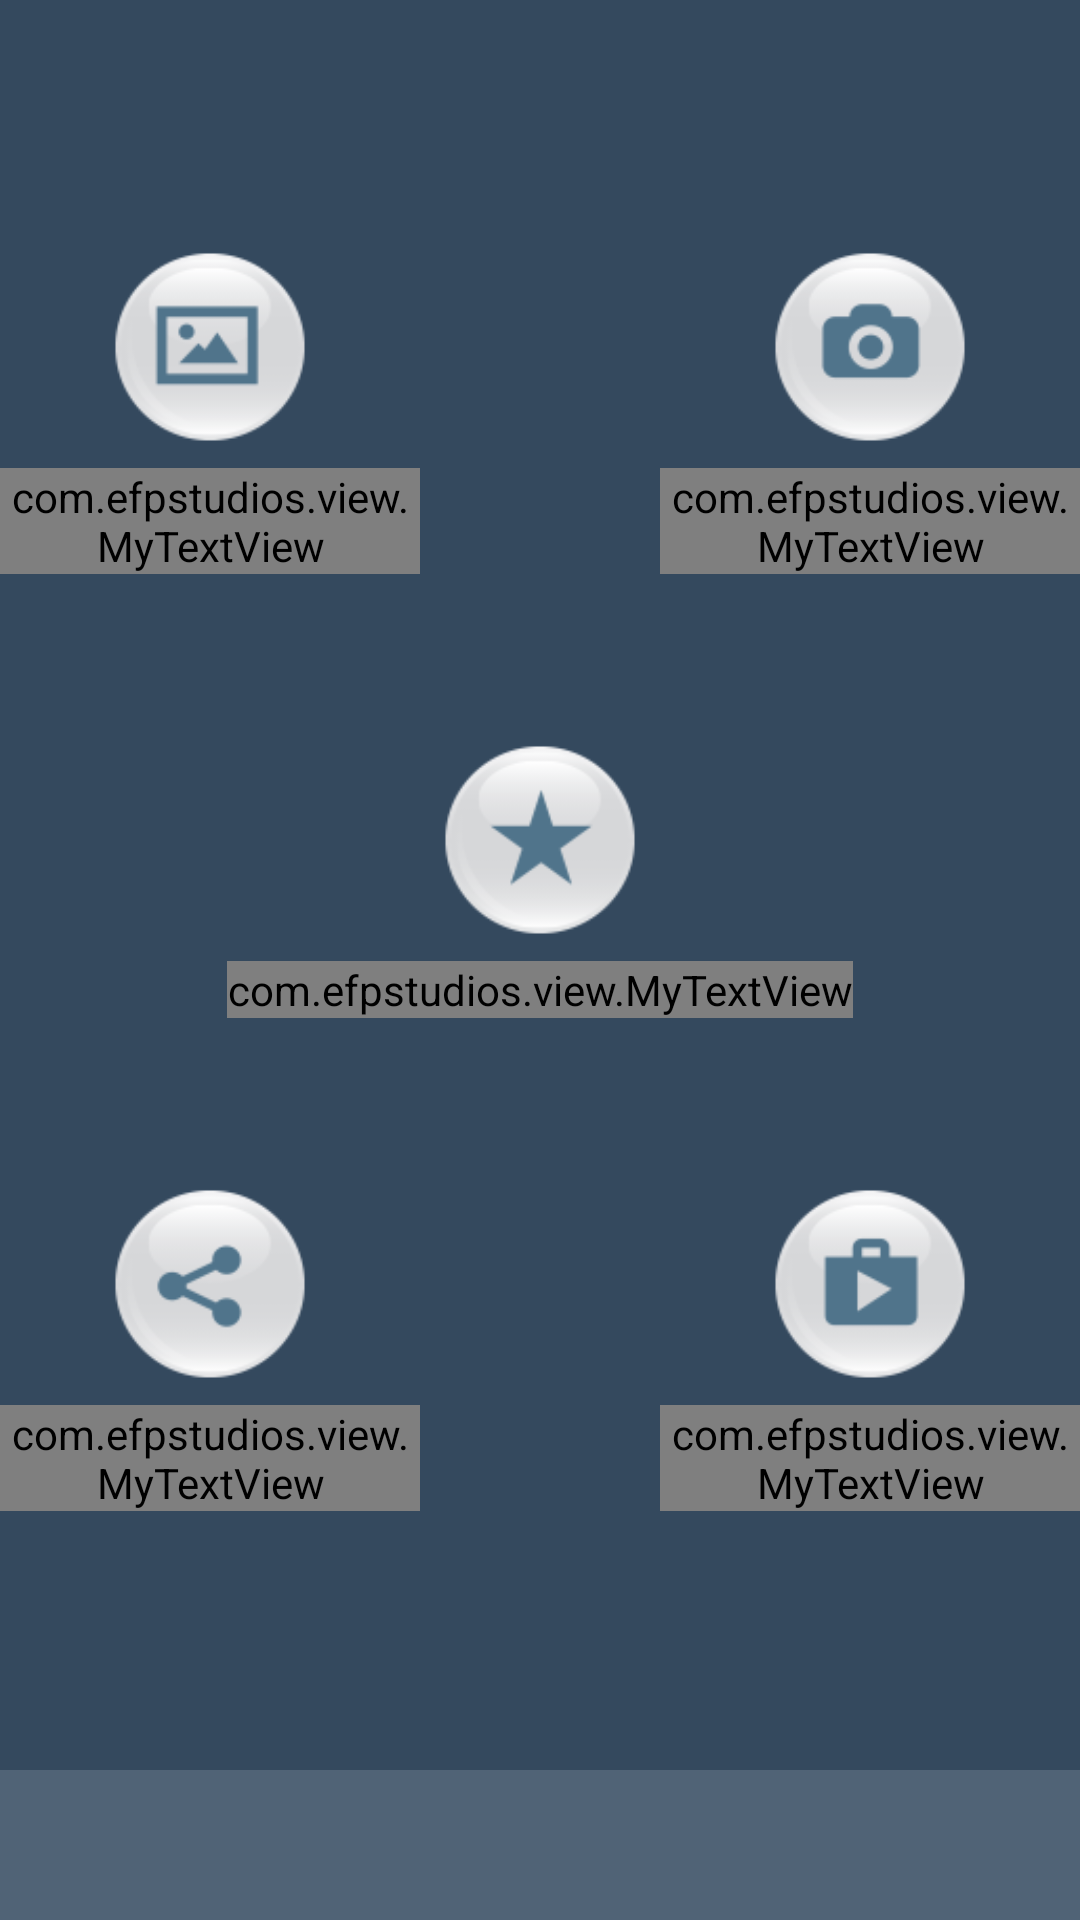

Reconstruct the res/layout file that produces this screen, plus the resources it refers to.
<!-- AndroidManifest.xml: application theme EFPStyle -->
<!-- res/layout/activity_menu.xml -->
<?xml version="1.0" encoding="utf-8"?>
<RelativeLayout xmlns:android="http://schemas.android.com/apk/res/android"
    android:layout_width="match_parent"
    android:layout_height="match_parent"
    android:background="#34495E"
   >

    <RelativeLayout
        android:layout_marginBottom="5dp"
        android:layout_above="@+id/iklanMenu"
        android:layout_width="match_parent"
        android:layout_height="match_parent">
        <LinearLayout
            android:orientation="vertical"
            android:layout_width="match_parent"
            android:layout_height="match_parent">
            <LinearLayout
                android:layout_marginBottom="20dp"
                android:orientation="horizontal"
                android:layout_width="match_parent"
                android:layout_height="0dp"
                android:layout_weight="1">
                <RelativeLayout
                    android:layout_height="match_parent"
                    android:layout_weight="1"
                    android:layout_width="0dp"
                    android:layout_marginRight="40dp">
                    <LinearLayout
                        android:orientation="vertical"
                        android:gravity="center"
                        android:layout_width="match_parent"
                        android:layout_height="match_parent">
                            <ImageView
                                android:layout_width="70dp"
                                android:layout_height="70dp"
                                android:src="@drawable/selectfromgallery"/>
                        <com.efpstudios.view.MyTextView
                            android:layout_marginTop="5dp"
                            android:textColor="#f4f4f4"
                            android:textSize="16sp"
                            android:textStyle="bold"
                            android:layout_width="wrap_content"
                            android:layout_height="wrap_content"
                            android:textAlignment="center"
                            android:text="Choose From Gallery"/>
                    </LinearLayout>
                    <LinearLayout
                        android:id="@+id/btnChooseFromGallery"
                        android:background="?android:attr/selectableItemBackground"
                        android:clickable="true"
                        android:layout_width="match_parent"
                        android:layout_height="match_parent"
                        android:orientation="horizontal" />
                </RelativeLayout>
                <LinearLayout
                    android:id="@+id/btnPickFromCamera"
                    android:background="?android:attr/selectableItemBackground"
                    android:clickable="true"
                    android:layout_marginLeft="40dp"
                    android:gravity="center"
                    android:orientation="vertical"
                    android:layout_weight="1"
                    android:layout_width="0dp"
                    android:layout_height="match_parent">
                        <ImageView
                            android:layout_width="70dp"
                            android:layout_height="70dp"
                            android:src="@drawable/selectftromcamera"/>
                    <com.efpstudios.view.MyTextView
                        android:layout_marginTop="5dp"
                        android:textColor="#f4f4f4"
                        android:textSize="16sp"
                        android:textStyle="bold"
                        android:layout_width="wrap_content"
                        android:layout_height="wrap_content"
                        android:textAlignment="center"
                        android:text="Pick From Camera"/>
                </LinearLayout>
            </LinearLayout>
            <LinearLayout
                android:layout_marginTop="20dp"
                android:orientation="horizontal"
                android:layout_width="match_parent"
                android:layout_height="0dp"
                android:layout_weight="1">
                <LinearLayout
                    android:id="@+id/btnShareApp"
                    android:background="?android:attr/selectableItemBackground"
                    android:clickable="true"
                    android:layout_marginRight="40dp"
                    android:gravity="center"
                    android:orientation="vertical"
                    android:layout_weight="1"
                    android:layout_width="0dp"
                    android:layout_height="match_parent">

                        <ImageView
                            android:layout_width="70dp"
                            android:layout_height="70dp"
                            android:src="@drawable/share"/>
                    <com.efpstudios.view.MyTextView
                        android:textColor="#f4f4f4"
                        android:textSize="16sp"
                        android:textStyle="bold"
                        android:layout_marginTop="5dp"
                        android:layout_width="wrap_content"
                        android:layout_height="wrap_content"
                        android:textAlignment="center"
                        android:text="Share App"/>
                </LinearLayout>
                <LinearLayout
                    android:id="@+id/btnOtherApp"
                    android:background="?android:attr/selectableItemBackground"
                    android:clickable="true"
                    android:layout_marginLeft="40dp"
                    android:gravity="center"
                    android:orientation="vertical"
                    android:layout_weight="1"
                    android:layout_width="0dp"
                    android:layout_height="match_parent">

                        <ImageView
                            android:layout_width="70dp"
                            android:layout_height="70dp"
                            android:src="@drawable/otherapp"/>
                    <com.efpstudios.view.MyTextView
                        android:textColor="#f4f4f4"
                        android:textSize="16sp"
                        android:textStyle="bold"
                        android:layout_marginTop="5dp"
                        android:layout_width="wrap_content"
                        android:layout_height="wrap_content"
                        android:textAlignment="center"
                        android:text="Other App"/>
                </LinearLayout>
            </LinearLayout>
        </LinearLayout>
        <LinearLayout
            android:id="@+id/btnRateApp"
            android:background="?android:attr/selectableItemBackground"
            android:clickable="true"
            android:gravity="center"
            android:orientation="vertical"
            android:layout_centerInParent="true"
            android:layout_width="wrap_content"
            android:layout_height="wrap_content">
            <ImageView
                android:layout_width="70dp"
                android:layout_height="70dp"
                android:src="@drawable/rate"/>
            <com.efpstudios.view.MyTextView
                android:textColor="#f4f4f4"
                android:textSize="16sp"
                android:textStyle="bold"
                android:layout_marginTop="5dp"
                android:layout_width="wrap_content"
                android:layout_height="wrap_content"
                android:textAlignment="center"
                android:text="Rate  App"/>
        </LinearLayout>
    </RelativeLayout>

    <LinearLayout
        android:gravity="center"
        android:layout_alignParentBottom="true"
        android:id="@+id/iklanMenu"
        android:background="#506376"
        android:layout_width="match_parent"
        android:layout_height="wrap_content"
        android:minHeight="50dp"
        android:orientation="horizontal" />

</RelativeLayout>
<!-- resources referenced by this layout -->
<resources>
  <!-- drawable otherapp: png bitmap (drawable, 6598 bytes) -->
  <!-- drawable rate: png bitmap (drawable, 6873 bytes) -->
  <!-- drawable selectfromgallery: png bitmap (drawable, 6695 bytes) -->
  <!-- drawable selectftromcamera: png bitmap (drawable, 6977 bytes) -->
  <!-- drawable share: png bitmap (drawable, 7028 bytes) -->
  <style name="EFPStyle" parent="Theme.AppCompat.Light.NoActionBar.FullScreen">
  
      </style>
  <style name="Theme.AppCompat.Light.NoActionBar.FullScreen" parent="@style/Theme.AppCompat.Light">
          <item name="windowNoTitle">true</item>
          <item name="windowActionBar">false</item>
          <item name="android:windowFullscreen">true</item>
          <item name="android:windowContentOverlay">@null</item>
  
          <item name="colorPrimary">@color/colorPrimary</item>
          <item name="colorPrimaryDark">@color/colorPrimaryDark</item>
          <item name="colorAccent">#000000</item>
      </style>
  <!-- not gathered from this repository: default colours our renderer supplied (Android Studio template values) -->
  <color name="colorPrimary">#FF6200EE</color>
  <color name="colorPrimaryDark">#FF3700B3</color>
</resources>
